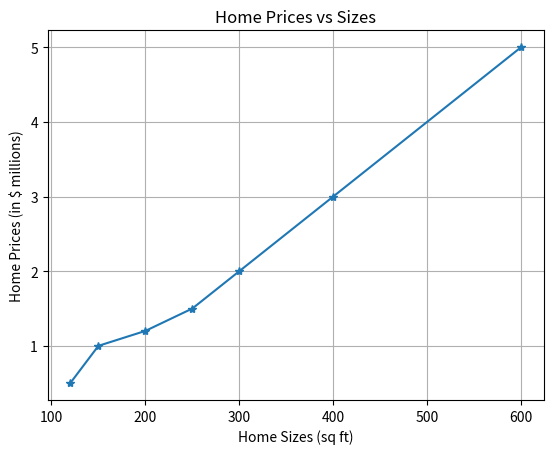

This chart was generated by the following Python code:
import matplotlib.pyplot as plt
import numpy as np

home_sizes=np.array([120,150,200,250,300,400,600])
home_prices=np.array([0.5,1.0,1.2,1.5,2.0,3.0,5.0])

plt.plot(home_sizes,home_prices,marker='*' ,linestyle='-')
plt.title('Home Prices vs Sizes')
plt.xlabel('Home Sizes (sq ft)')
plt.ylabel('Home Prices (in $ millions)')
plt.grid(True)
plt.show()